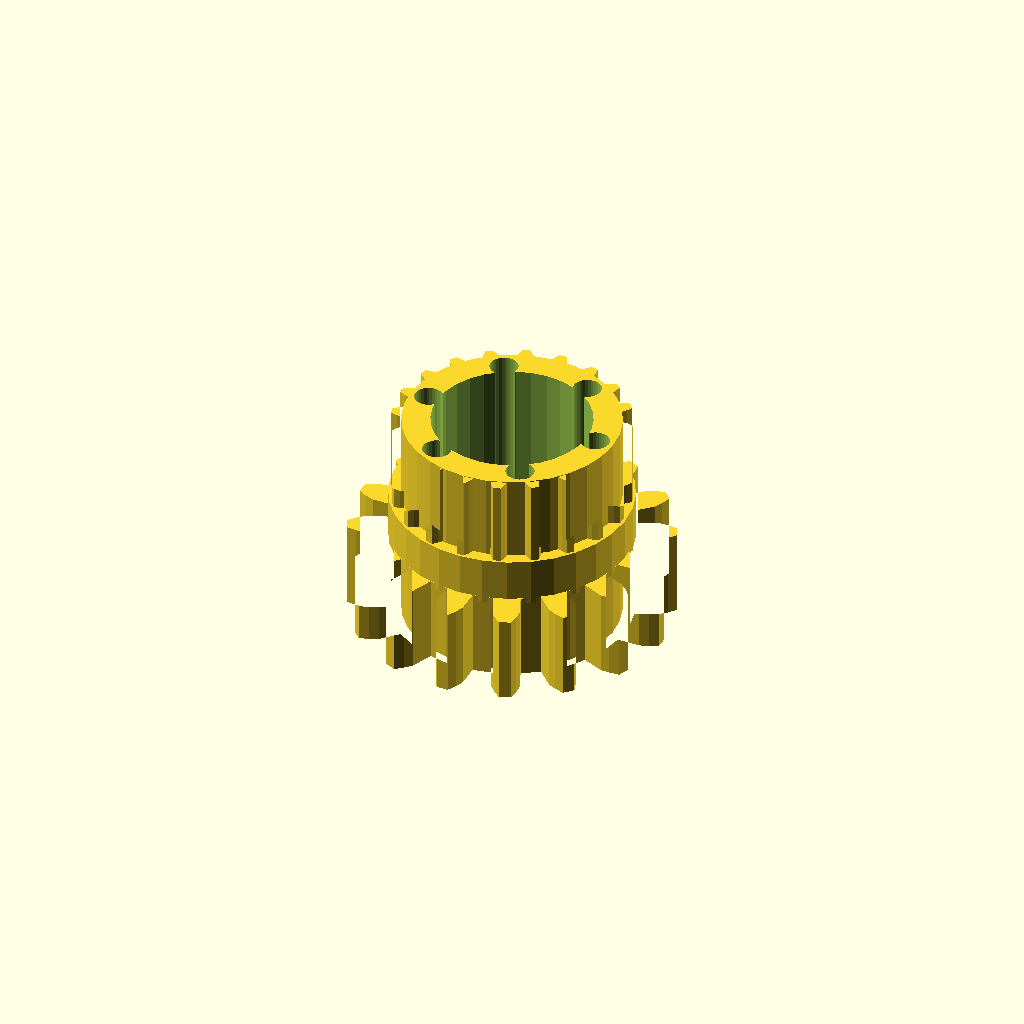
Cell 1 — every parameter at its default value.
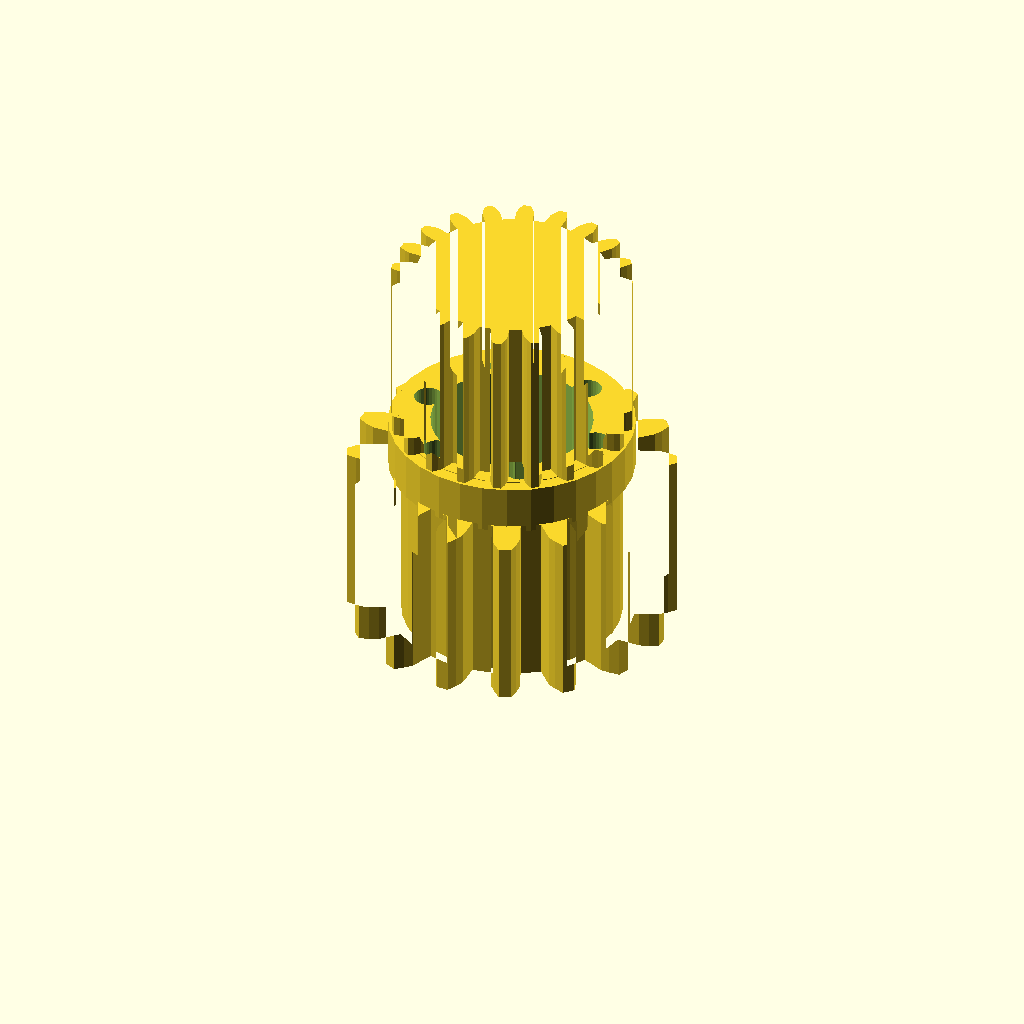
Cell 2: band_h = 24 (everything else at default).
All cells are drawn from one camera (rotation 55°, 0°, 25°, orthographic, colour scheme Cornfield), so only the parameter changes between them.
OpenSCAD source file optional_data/data/gen3/ringgears/part_0056.scad:
$fn = 32;

// ----------------------------------------------------------------------
// Two-module gear rim: z16 m2.5 and z20 m1.5, 30 mm wide
// ----------------------------------------------------------------------

// --- parameters (mm) ---
module_a = 2.5;           // first tooth module
teeth_a = 16;             // first band tooth count
module_b = 1.5;           // second tooth module
teeth_b = 20;             // second band tooth count
band_h = 12;              // height of one tooth band
web_t = 6;                // web thickness between the bands
total = 30;               // overall width over both bands
root_r = 16.88;           // root radius of the coarse band
hub_r = 15.11;            // hub radius
bore_d = 22.23;           // hub bore
hole_count = 6;           // lightening holes
hole_r = 12.49;           // lightening hole circle radius
hole_d = 4;               // lightening hole diameter

band_a = [[16.767, -1.902], [19.968, -1.943], [21.229, -1.492], [22.485, -0.832], [22.485, 0.832], [21.229, 1.492], [19.968, 1.943], [16.767, 1.902], [16.219, 4.659], [19.192, 5.846], [20.184, 6.746], [21.091, 7.836], [20.455, 9.373], [19.042, 9.502], [17.704, 9.437], [14.763, 8.174], [13.201, 10.511], [15.494, 12.745], [16.066, 13.956], [16.487, 15.311], [15.311, 16.487], [13.956, 16.066], [12.745, 15.494], [10.511, 13.201], [8.174, 14.763], [9.437, 17.704], [9.502, 19.042], [9.373, 20.455], [7.836, 21.091], [6.746, 20.184], [5.846, 19.192], [4.659, 16.219], [1.902, 16.767], [1.943, 19.968], [1.492, 21.229], [0.832, 22.485], [-0.832, 22.485], [-1.492, 21.229], [-1.943, 19.968], [-1.902, 16.767], [-4.659, 16.219], [-5.846, 19.192], [-6.746, 20.184], [-7.836, 21.091], [-9.373, 20.455], [-9.502, 19.042], [-9.437, 17.704], [-8.174, 14.763], [-10.511, 13.201], [-12.745, 15.494], [-13.956, 16.066], [-15.311, 16.487], [-16.487, 15.311], [-16.066, 13.956], [-15.494, 12.745], [-13.201, 10.511], [-14.763, 8.174], [-17.704, 9.437], [-19.042, 9.502], [-20.455, 9.373], [-21.091, 7.836], [-20.184, 6.746], [-19.192, 5.846], [-16.219, 4.659], [-16.767, 1.902], [-19.968, 1.943], [-21.229, 1.492], [-22.485, 0.832], [-22.485, -0.832], [-21.229, -1.492], [-19.968, -1.943], [-16.767, -1.902], [-16.219, -4.659], [-19.192, -5.846], [-20.184, -6.746], [-21.091, -7.836], [-20.455, -9.373], [-19.042, -9.502], [-17.704, -9.437], [-14.763, -8.174], [-13.201, -10.511], [-15.494, -12.745], [-16.066, -13.956], [-16.487, -15.311], [-15.311, -16.487], [-13.956, -16.066], [-12.745, -15.494], [-10.511, -13.201], [-8.174, -14.763], [-9.437, -17.704], [-9.502, -19.042], [-9.373, -20.455], [-7.836, -21.091], [-6.746, -20.184], [-5.846, -19.192], [-4.659, -16.219], [-1.902, -16.767], [-1.943, -19.968], [-1.492, -21.229], [-0.832, -22.485], [0.832, -22.485], [1.492, -21.229], [1.943, -19.968], [1.902, -16.767], [4.659, -16.219], [5.846, -19.192], [6.746, -20.184], [7.836, -21.091], [9.373, -20.455], [9.502, -19.042], [9.437, -17.704], [8.174, -14.763], [10.511, -13.201], [12.745, -15.494], [13.956, -16.066], [15.311, -16.487], [16.487, -15.311], [16.066, -13.956], [15.494, -12.745], [13.201, -10.511], [14.763, -8.174], [17.704, -9.437], [19.042, -9.502], [20.455, -9.373], [21.091, -7.836], [20.184, -6.746], [19.192, -5.846], [16.219, -4.659]];
band_b = [[13.068, -1.222], [14.882, -1.196], [15.688, -0.918], [16.492, -0.521], [16.492, 0.521], [15.688, 0.918], [14.882, 1.196], [13.068, 1.222], [12.806, 2.876], [14.524, 3.461], [15.204, 3.974], [15.846, 4.601], [15.524, 5.592], [14.637, 5.721], [13.784, 5.736], [12.051, 5.2], [11.291, 6.692], [12.743, 7.78], [13.232, 8.478], [13.648, 9.272], [13.036, 10.115], [12.152, 9.964], [11.337, 9.715], [9.854, 8.67], [8.67, 9.854], [9.715, 11.337], [9.964, 12.152], [10.115, 13.036], [9.272, 13.648], [8.478, 13.232], [7.78, 12.743], [6.692, 11.291], [5.2, 12.051], [5.736, 13.784], [5.721, 14.637], [5.592, 15.524], [4.601, 15.846], [3.974, 15.204], [3.461, 14.524], [2.876, 12.806], [1.222, 13.068], [1.196, 14.882], [0.918, 15.688], [0.521, 16.492], [-0.521, 16.492], [-0.918, 15.688], [-1.196, 14.882], [-1.222, 13.068], [-2.876, 12.806], [-3.461, 14.524], [-3.974, 15.204], [-4.601, 15.846], [-5.592, 15.524], [-5.721, 14.637], [-5.736, 13.784], [-5.2, 12.051], [-6.692, 11.291], [-7.78, 12.743], [-8.478, 13.232], [-9.272, 13.648], [-10.115, 13.036], [-9.964, 12.152], [-9.715, 11.337], [-8.67, 9.854], [-9.854, 8.67], [-11.337, 9.715], [-12.152, 9.964], [-13.036, 10.115], [-13.648, 9.272], [-13.232, 8.478], [-12.743, 7.78], [-11.291, 6.692], [-12.051, 5.2], [-13.784, 5.736], [-14.637, 5.721], [-15.524, 5.592], [-15.846, 4.601], [-15.204, 3.974], [-14.524, 3.461], [-12.806, 2.876], [-13.068, 1.222], [-14.882, 1.196], [-15.688, 0.918], [-16.492, 0.521], [-16.492, -0.521], [-15.688, -0.918], [-14.882, -1.196], [-13.068, -1.222], [-12.806, -2.876], [-14.524, -3.461], [-15.204, -3.974], [-15.846, -4.601], [-15.524, -5.592], [-14.637, -5.721], [-13.784, -5.736], [-12.051, -5.2], [-11.291, -6.692], [-12.743, -7.78], [-13.232, -8.478], [-13.648, -9.272], [-13.036, -10.115], [-12.152, -9.964], [-11.337, -9.715], [-9.854, -8.67], [-8.67, -9.854], [-9.715, -11.337], [-9.964, -12.152], [-10.115, -13.036], [-9.272, -13.648], [-8.478, -13.232], [-7.78, -12.743], [-6.692, -11.291], [-5.2, -12.051], [-5.736, -13.784], [-5.721, -14.637], [-5.592, -15.524], [-4.601, -15.846], [-3.974, -15.204], [-3.461, -14.524], [-2.876, -12.806], [-1.222, -13.068], [-1.196, -14.882], [-0.918, -15.688], [-0.521, -16.492], [0.521, -16.492], [0.918, -15.688], [1.196, -14.882], [1.222, -13.068], [2.876, -12.806], [3.461, -14.524], [3.974, -15.204], [4.601, -15.846], [5.592, -15.524], [5.721, -14.637], [5.736, -13.784], [5.2, -12.051], [6.692, -11.291], [7.78, -12.743], [8.478, -13.232], [9.272, -13.648], [10.115, -13.036], [9.964, -12.152], [9.715, -11.337], [8.67, -9.854], [9.854, -8.67], [11.337, -9.715], [12.152, -9.964], [13.036, -10.115], [13.648, -9.272], [13.232, -8.478], [12.743, -7.78], [11.291, -6.692], [12.051, -5.2], [13.784, -5.736], [14.637, -5.721], [15.524, -5.592], [15.846, -4.601], [15.204, -3.974], [14.524, -3.461], [12.806, -2.876]];

difference() {
  union() {
    /* tooth band A, overlapping the web by 0.4 mm */
    linear_extrude(height = band_h + 0.4) polygon(band_a);
    /* web */
    translate([0, 0, band_h - 0.4]) cylinder(h = web_t + 0.8, d = 2 * root_r);
    /* tooth band B */
    translate([0, 0, band_h + web_t]) linear_extrude(height = band_h + 0.4) polygon(band_b);
    /* hub */
    translate([0, 0, -0.5]) cylinder(h = total + 1.0, d = 2 * hub_r);
  }
  /* bore */
  translate([0, 0, -2.5]) cylinder(h = total + 5, d = bore_d);
  /* lightening holes through the web */
  for (i = [0 : hole_count - 1]) {
    a = i * 360 / hole_count;
    translate([hole_r * cos(a), hole_r * sin(a), -2.5]) cylinder(h = total + 5, d = hole_d);
  }
}
Customizer parameters (derived from the source; name, type, default, range or options):
module_a: number, default 2.5
teeth_a: number, default 16
module_b: number, default 1.5
teeth_b: number, default 20
band_h: number, default 12
web_t: number, default 6
total: number, default 30
root_r: number, default 16.88
hub_r: number, default 15.11
bore_d: number, default 22.23
hole_count: number, default 6
hole_r: number, default 12.49
hole_d: number, default 4
